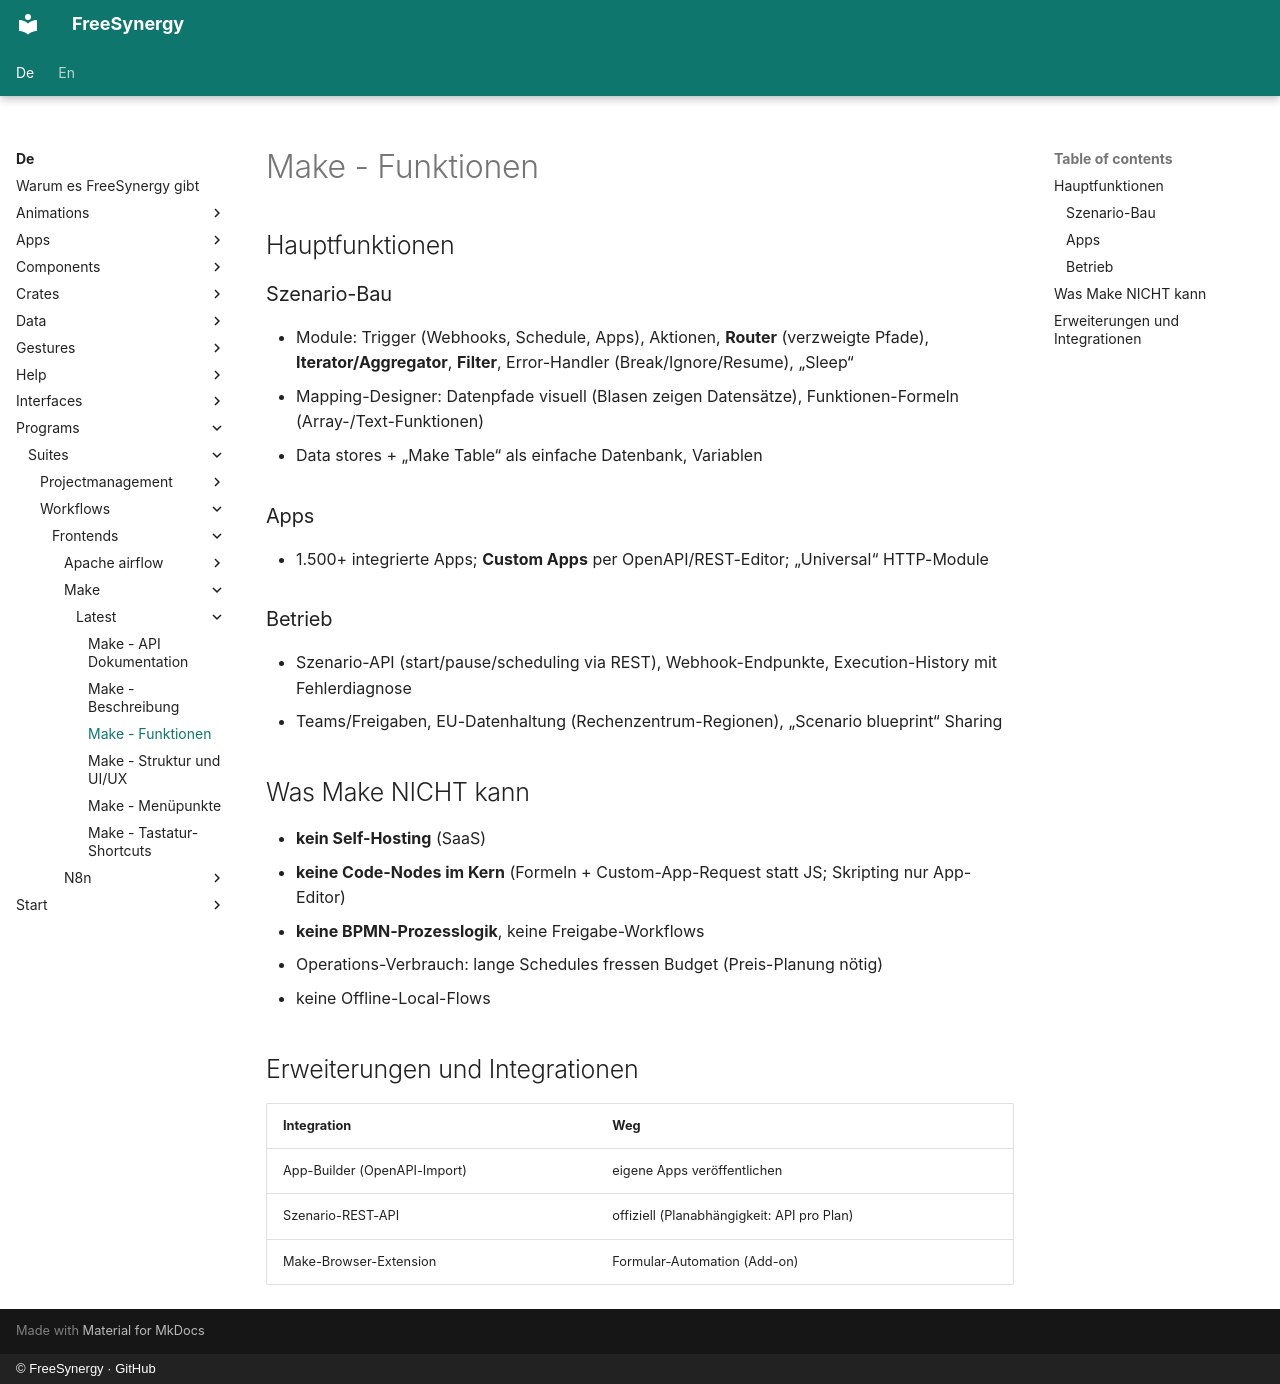

repository: FreeSynergy/fs-documentation · page: de/programs/suites/workflows/frontends/make/latest/features/index.html · generator: mkdocs · copyright: © FreeSynergy · GitHub

# Make - Funktionen

## Hauptfunktionen

### Szenario-Bau
- Module: Trigger (Webhooks, Schedule, Apps), Aktionen, **Router** (verzweigte Pfade), **Iterator/Aggregator**, **Filter**, Error-Handler (Break/Ignore/Resume), „Sleep“
- Mapping-Designer: Datenpfade visuell (Blasen zeigen Datensätze), Funktionen-Formeln (Array-/Text-Funktionen)
- Data stores + „Make Table“ als einfache Datenbank, Variablen

### Apps
- 1.500+ integrierte Apps; **Custom Apps** per OpenAPI/REST-Editor; „Universal“ HTTP-Module

### Betrieb
- Szenario-API (start/pause/scheduling via REST), Webhook-Endpunkte, Execution-History mit Fehlerdiagnose
- Teams/Freigaben, EU-Datenhaltung (Rechenzentrum-Regionen), „Scenario blueprint“ Sharing

## Was Make NICHT kann

- **kein Self-Hosting** (SaaS)
- **keine Code-Nodes im Kern** (Formeln + Custom-App-Request statt JS; Skripting nur App-Editor)
- **keine BPMN-Prozesslogik**, keine Freigabe-Workflows
- Operations-Verbrauch: lange Schedules fressen Budget (Preis-Planung nötig)
- keine Offline-Local-Flows

## Erweiterungen und Integrationen

| Integration | Weg |
|-------------|-----|
| App-Builder (OpenAPI-Import) | eigene Apps veröffentlichen |
| Szenario-REST-API | offiziell (Planabhängigkeit: API pro Plan) |
| Make-Browser-Extension | Formular-Automation (Add-on) |
